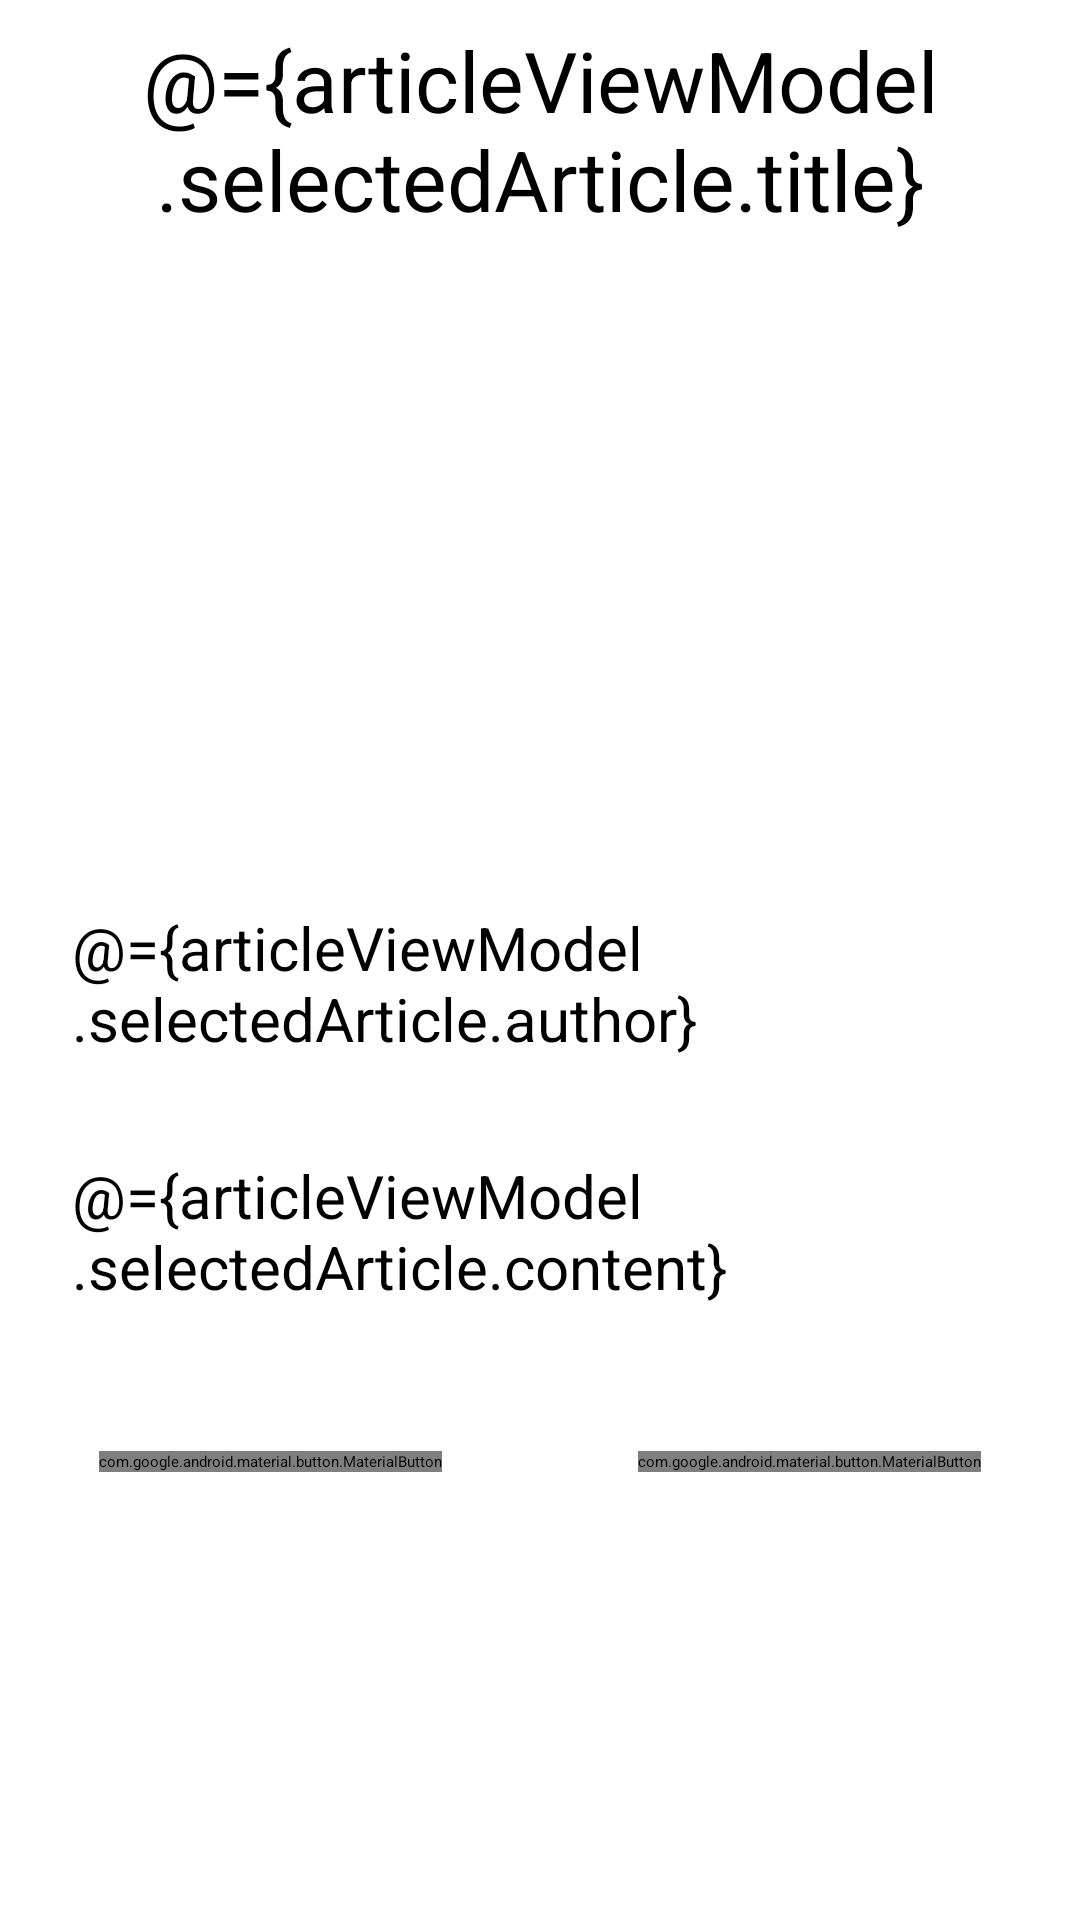

Layout XML and referenced resources for this Android screen:
<!-- AndroidManifest.xml: application theme Theme.NewsFeed -->
<!-- res/layout/fragment_article.xml -->
<?xml version="1.0" encoding="utf-8"?>
<layout xmlns:android="http://schemas.android.com/apk/res/android"
    xmlns:app="http://schemas.android.com/apk/res-auto"
    xmlns:tools="http://schemas.android.com/tools">

    <data>

        <variable
            name="articleViewModel"
            type="com.example.newsfeed.ui.article.ArticleViewModel" />
    </data>

    <androidx.coordinatorlayout.widget.CoordinatorLayout
        android:layout_width="match_parent"
        android:layout_height="match_parent">

        <androidx.core.widget.NestedScrollView
            android:layout_width="match_parent"
            android:layout_height="match_parent">

            <androidx.constraintlayout.widget.ConstraintLayout
                android:layout_width="match_parent"
                android:layout_height="match_parent"
                android:layout_marginBottom="60dp"
                tools:context=".article.ArticleFragment">

                <TextView
                    android:id="@+id/textTitle"
                    style="@style/TitleTextStyle"
                    android:layout_width="match_parent"
                    android:layout_height="wrap_content"
                    android:layout_marginStart="16dp"
                    android:layout_marginTop="@dimen/title_margins"
                    android:layout_marginEnd="16dp"
                    android:text="@={articleViewModel.selectedArticle.title}"
                    app:layout_constraintEnd_toEndOf="parent"
                    app:layout_constraintStart_toStartOf="parent"
                    app:layout_constraintTop_toTopOf="parent"
                    tools:text="Title" />

                <ImageView
                    android:id="@+id/newsImage"
                    android:layout_width="300dp"
                    android:layout_height="200dp"
                    android:layout_marginStart="16dp"
                    android:layout_marginEnd="16dp"
                    android:adjustViewBounds="true"
                    android:scaleType="centerCrop"
                    app:imageUrl="@{articleViewModel.selectedArticle.imageUrl}"
                    app:layout_constraintEnd_toEndOf="parent"
                    app:layout_constraintStart_toStartOf="parent"
                    app:layout_constraintTop_toBottomOf="@+id/textTitle"
                    tools:src="@tools:sample/backgrounds/scenic" />

                <TextView
                    android:id="@+id/textAuthor"
                    style="@style/ArticleTextStyle"
                    android:layout_width="match_parent"
                    android:layout_height="wrap_content"
                    android:layout_marginStart="24dp"
                    android:layout_marginTop="24dp"
                    android:layout_marginEnd="16dp"
                    android:text="@={articleViewModel.selectedArticle.author}"
                    app:layout_constraintEnd_toEndOf="parent"
                    app:layout_constraintStart_toStartOf="parent"
                    app:layout_constraintTop_toBottomOf="@+id/newsImage"
                    tools:text="Author" />

                <TextView
                    android:id="@+id/textContent"
                    style="@style/ArticleTextStyle"
                    android:layout_width="match_parent"
                    android:layout_height="wrap_content"
                    android:layout_marginStart="24dp"
                    android:layout_marginTop="32dp"
                    android:layout_marginEnd="16dp"
                    android:text="@={articleViewModel.selectedArticle.content}"
                    app:layout_constraintEnd_toEndOf="parent"
                    app:layout_constraintStart_toStartOf="parent"
                    app:layout_constraintTop_toBottomOf="@+id/textAuthor"
                    tools:text="Content" />

                <com.google.android.material.button.MaterialButton
                    android:id="@+id/shareButton"
                    android:layout_width="wrap_content"
                    android:layout_height="wrap_content"
                    android:layout_marginTop="24dp"
                    android:text="Share"
                    android:tint="@color/design_default_color_primary"
                    app:layout_constraintBottom_toBottomOf="parent"
                    app:layout_constraintEnd_toStartOf="@+id/copyButton"
                    app:layout_constraintHorizontal_bias="0.5"
                    app:layout_constraintHorizontal_chainStyle="spread"
                    app:layout_constraintStart_toStartOf="parent"
                    app:layout_constraintTop_toBottomOf="@+id/textContent" />

                <com.google.android.material.button.MaterialButton
                    android:id="@+id/copyButton"
                    android:layout_width="wrap_content"
                    android:layout_height="wrap_content"
                    android:layout_marginStart="32dp"
                    android:layout_marginBottom="24dp"
                    android:text="Copy"
                    android:tint="@color/design_default_color_primary"
                    app:layout_constraintBottom_toBottomOf="parent"
                    app:layout_constraintEnd_toEndOf="parent"
                    app:layout_constraintStart_toEndOf="@+id/shareButton"
                    app:layout_constraintTop_toTopOf="@+id/shareButton" />

            </androidx.constraintlayout.widget.ConstraintLayout>
        </androidx.core.widget.NestedScrollView>
    </androidx.coordinatorlayout.widget.CoordinatorLayout>
</layout>
<!-- resources referenced by this layout -->
<resources>
  <dimen name="title_margins">8dp</dimen>
  <style name="ArticleTextStyle" parent="TitleTextStyle">
          <item name="android:textSize">20sp</item>
          <item name="android:textAlignment">inherit</item>
          <item name="android:maxLines">10</item>
          <item name="android:textStyle">normal</item>
  
      </style>
  <style name="TitleTextStyle">
          <item name="android:fontFamily">sans-serif-thin</item>
          <item name="android:textSize">28sp</item>
          <item name="android:textColor">#000000</item>
          <item name="android:textAlignment">center</item>
          <item name="android:textStyle">bold</item>
      </style>
</resources>
